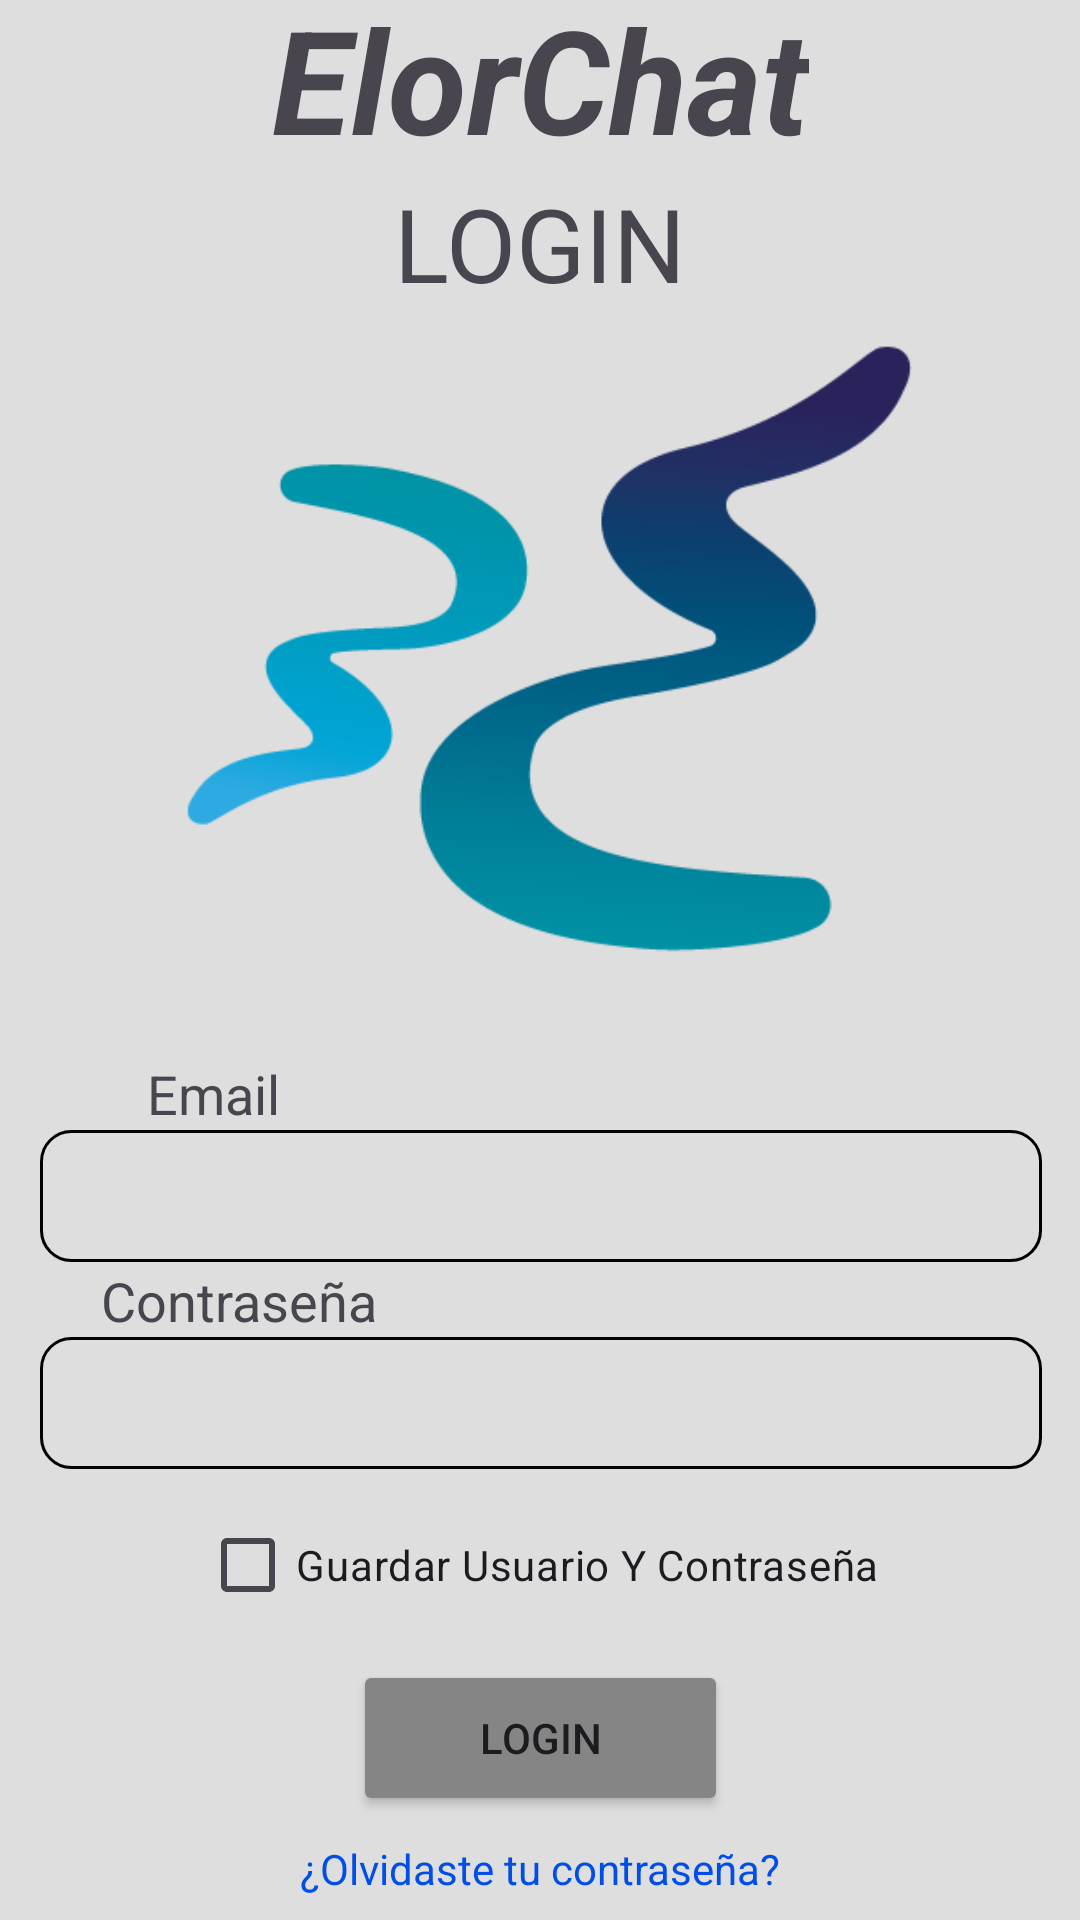

Write the Android layout XML for this screen, with the resource values it uses.
<!-- AndroidManifest.xml: application theme Theme.Reto2Grupo1 -->
<!-- res/layout/activity_login.xml -->
<?xml version="1.0" encoding="utf-8"?>
<androidx.constraintlayout.widget.ConstraintLayout xmlns:android="http://schemas.android.com/apk/res/android"
    xmlns:app="http://schemas.android.com/apk/res-auto"
    xmlns:tools="http://schemas.android.com/tools"
    android:layout_width="match_parent"
    android:background="@color/back"
    android:layout_height="match_parent">

    <ImageView
        android:id="@+id/imageView2"
        android:layout_width="262dp"
        android:layout_height="235dp"
        app:layout_constraintBottom_toBottomOf="parent"
        app:layout_constraintEnd_toEndOf="parent"
        app:layout_constraintStart_toStartOf="parent"
        app:layout_constraintTop_toTopOf="parent"
        app:layout_constraintVertical_bias="0.24"
        android:src="@drawable/solo_logo_elorrieta" />

    <TextView
        android:id="@+id/titulo"
        android:layout_width="wrap_content"
        android:layout_height="wrap_content"
        android:text="@string/titulo"
        android:textSize="48sp"
        android:textStyle="bold|italic"
        android:typeface="normal"
        app:layout_constraintBottom_toTopOf="@+id/textView3"
        app:layout_constraintEnd_toEndOf="parent"
        app:layout_constraintStart_toStartOf="parent"
        app:layout_constraintTop_toTopOf="parent" />

    <TextView
        android:id="@+id/textView3"
        android:layout_width="wrap_content"
        android:layout_height="wrap_content"
        android:text="@string/Login"
        android:textSize="34sp"
        app:layout_constraintBottom_toTopOf="@+id/imageView2"
        app:layout_constraintEnd_toEndOf="parent"
        app:layout_constraintStart_toStartOf="parent"
        app:layout_constraintTop_toBottomOf="@+id/titulo" />

    <TextView
        android:id="@+id/textView"
        android:layout_width="wrap_content"
        android:layout_height="wrap_content"
        android:text="@string/email"
        android:textSize="18sp"
        app:layout_constraintBottom_toBottomOf="parent"
        app:layout_constraintEnd_toEndOf="parent"
        app:layout_constraintHorizontal_bias="0.155"
        app:layout_constraintStart_toStartOf="parent"
        app:layout_constraintTop_toBottomOf="@+id/imageView2"
        app:layout_constraintVertical_bias="0.07" />

    <TextView
        android:id="@+id/textView2"
        android:layout_width="wrap_content"
        android:layout_height="wrap_content"
        android:text="@string/contraseña"
        android:textSize="18sp"
        app:layout_constraintBottom_toBottomOf="parent"
        app:layout_constraintEnd_toEndOf="parent"
        app:layout_constraintHorizontal_bias="0.125"
        app:layout_constraintStart_toStartOf="parent"
        app:layout_constraintTop_toBottomOf="@+id/textView"
        app:layout_constraintVertical_bias="0.187" />

    <com.google.android.material.textfield.TextInputEditText
        android:id="@+id/editTextUsername"
        android:layout_width="334dp"
        android:layout_height="44dp"
        android:background="@drawable/stylo_borde_editext"
        app:layout_constraintBottom_toTopOf="@id/editTextPassword"
        app:layout_constraintEnd_toEndOf="parent"
        app:layout_constraintHorizontal_bias="0.519"
        app:layout_constraintStart_toStartOf="parent"
        app:layout_constraintTop_toBottomOf="@+id/textView"
        app:layout_constraintVertical_bias="0" />

    <com.google.android.material.textfield.TextInputEditText
        android:id="@+id/editTextPassword"
        android:layout_width="334dp"
        android:layout_height="44dp"
        android:background="@drawable/stylo_borde_editext"
        app:layout_constraintBottom_toBottomOf="parent"
        app:layout_constraintEnd_toEndOf="parent"
        app:layout_constraintHorizontal_bias="0.519"
        app:layout_constraintStart_toStartOf="parent"
        app:layout_constraintTop_toBottomOf="@+id/textView2"
        android:inputType="textPassword"
        app:layout_constraintVertical_bias="0.0" />

    <Button
        android:id="@+id/buttonLogin"
        android:layout_width="125dp"
        android:layout_height="52dp"
        android:backgroundTint="#858585"
        android:text="@string/Login"
        app:cornerRadius="13px"
        app:layout_constraintBottom_toTopOf="@+id/textViewPassword"
        app:layout_constraintEnd_toEndOf="parent"
        app:layout_constraintStart_toStartOf="parent"
        app:layout_constraintTop_toBottomOf="@+id/checkBox2" />

    <CheckBox
        android:id="@+id/checkBox2"
        android:layout_width="wrap_content"
        android:layout_height="wrap_content"
        android:text="@string/guardarUsuarioYContraseña"
        app:layout_constraintBottom_toTopOf="@+id/buttonLogin"
        app:layout_constraintEnd_toEndOf="parent"
        app:layout_constraintHorizontal_bias="0.498"
        app:layout_constraintStart_toStartOf="parent"
        app:layout_constraintTop_toBottomOf="@+id/editTextPassword" />

    <TextView
        android:id="@+id/textViewPassword"
        android:layout_width="wrap_content"
        android:layout_height="wrap_content"
        android:text="¿Olvidaste tu contraseña?"
        android:textColor="#004EE8"
        app:layout_constraintBottom_toBottomOf="parent"
        app:layout_constraintEnd_toEndOf="parent"
        app:layout_constraintStart_toStartOf="parent"
        app:layout_constraintTop_toBottomOf="@+id/buttonLogin" />

</androidx.constraintlayout.widget.ConstraintLayout>
<!-- resources referenced by this layout -->
<resources>
  <color name="back">#DEDEDE</color>
  <!-- drawable solo_logo_elorrieta: png bitmap (drawable, 18729 bytes) -->
  <!-- drawable stylo_borde_editext (drawable) -->
  <?xml version="1.0" encoding="utf-8"?>
  <shape xmlns:android="http://schemas.android.com/apk/res/android" android:shape="rectangle">
      <stroke android:width="1sp"
          android:color="@color/black"
      />
      <padding
          android:bottom="10sp"
          android:left="10sp"
          android:right="10sp"
          android:top="10sp"
          />
      <corners android:radius="10dp"/>
  </shape>
  <string name="Login">LOGIN</string>
  <string name="email">Email</string>
  <string name="titulo">ElorChat</string>
  <style name="Theme.Reto2Grupo1" parent="Base.Theme.Reto2Grupo1" />
  <color name="black">#FF000000</color>
  <style name="Base.Theme.Reto2Grupo1" parent="Theme.Material3.DayNight.NoActionBar">
          
          
      </style>
</resources>
